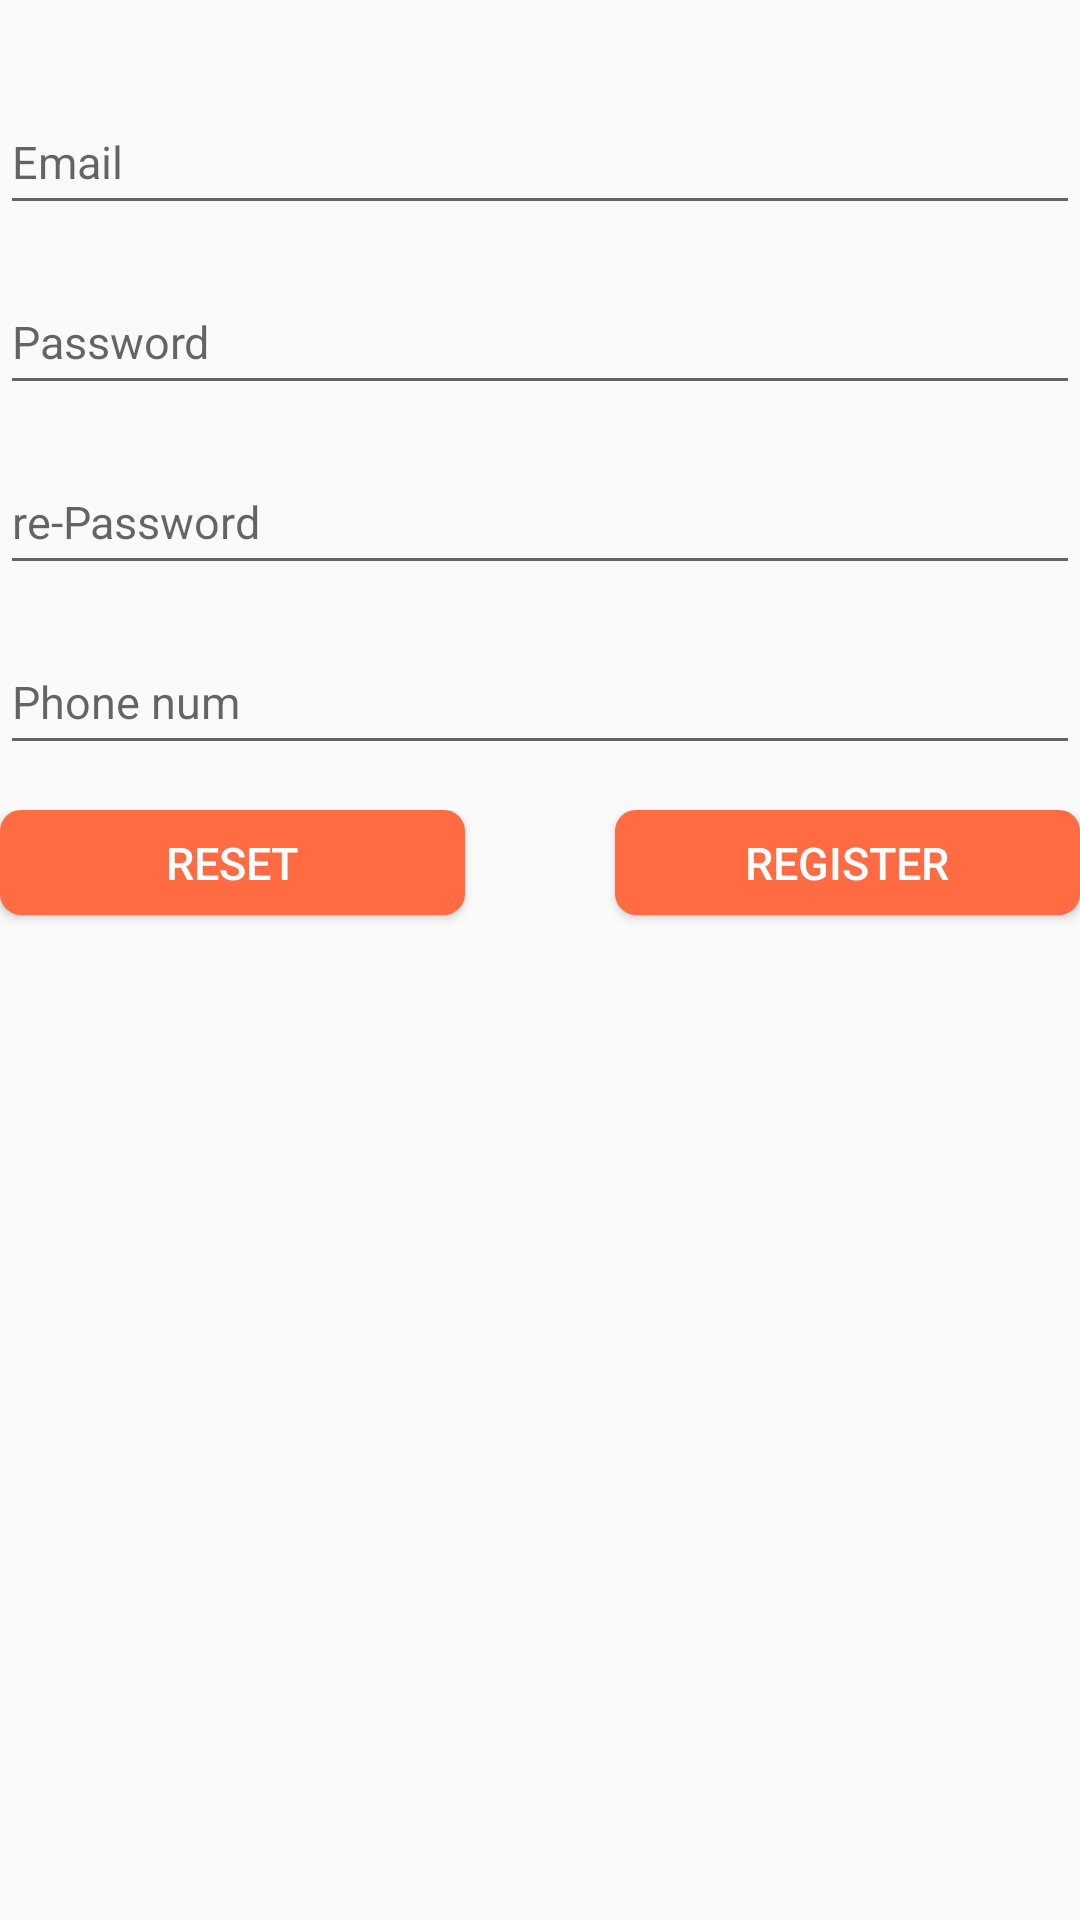

Write the Android layout XML for this screen, with the resource values it uses.
<!-- AndroidManifest.xml: application theme AppTheme -->
<!-- res/layout/register_fragment_layout.xml -->
<?xml version="1.0" encoding="utf-8"?>
<LinearLayout xmlns:android="http://schemas.android.com/apk/res/android"
    android:layout_width="match_parent"
    android:layout_height="match_parent"
    android:orientation="vertical">


    <LinearLayout
        android:layout_width="match_parent"
        android:layout_height="wrap_content"
        android:layout_marginTop="30dp"
        android:layout_marginBottom="30dp"
        android:orientation="vertical">

        <EditText
            android:id="@+id/emailEdt"
            android:layout_width="match_parent"
            android:layout_height="45dp"
            android:textSize="15sp"
            android:hint="Email" />

        <EditText
            android:id="@+id/passwordEdt"
            android:layout_width="match_parent"
            android:layout_height="45dp"
            android:layout_marginTop="15dp"
            android:textSize="15sp"
            android:hint="Password"/>

        <EditText
            android:id="@+id/rePasswordEdt"
            android:layout_width="match_parent"
            android:layout_height="45dp"
            android:layout_marginTop="15dp"
            android:textSize="15sp"
            android:hint="re-Password"/>

        <EditText
            android:id="@+id/phoneEdt"
            android:layout_width="match_parent"
            android:layout_height="45dp"
            android:layout_marginTop="15dp"
            android:textSize="15sp"
            android:hint="Phone num"/>

        <LinearLayout
            android:layout_width="match_parent"
            android:layout_height="wrap_content"
            android:layout_marginTop="15dp"
            android:orientation="horizontal">

            <Button
                android:layout_width="100dp"
                android:layout_height="35dp"
                android:layout_weight="1"
                android:layout_marginTop="13dp"
                android:layout_gravity="center_horizontal"
                android:background="@drawable/button_shape"
                android:textSize="15sp"
                android:textColor="@color/white_color"
                android:text="Reset"/>

            <View
                android:layout_width="50dp"
                android:layout_height="35dp"/>

            <Button
                android:layout_width="100dp"
                android:layout_height="35dp"
                android:layout_weight="1"
                android:layout_marginTop="13dp"
                android:layout_gravity="center_horizontal"
                android:background="@drawable/button_shape"
                android:textSize="15sp"
                android:textColor="@color/white_color"
                android:text="Register"/>

        </LinearLayout>

    </LinearLayout>

</LinearLayout>
<!-- resources referenced by this layout -->
<resources>
  <color name="white_color">#ffffff</color>
  <!-- drawable button_shape (drawable) -->
  <?xml version="1.0" encoding="UTF-8"?>
  <shape
      xmlns:android="http://schemas.android.com/apk/res/android">
      
      <corners
          android:radius="7dp" />
  
     
  
      <solid android:color="@color/colorPrimary"/>
  
  </shape>
  <style name="AppTheme" parent="Theme.AppCompat.Light.DarkActionBar">
          
          <item name="colorPrimary">@color/colorPrimary</item>
          <item name="colorPrimaryDark">@color/colorPrimaryDark</item>
          <item name="colorAccent">@color/colorAccent</item>
      </style>
  <color name="colorPrimary">#ff6b43</color>
  <color name="colorPrimaryDark">#e03203</color>
  <color name="colorAccent">#FF4081</color>
</resources>
